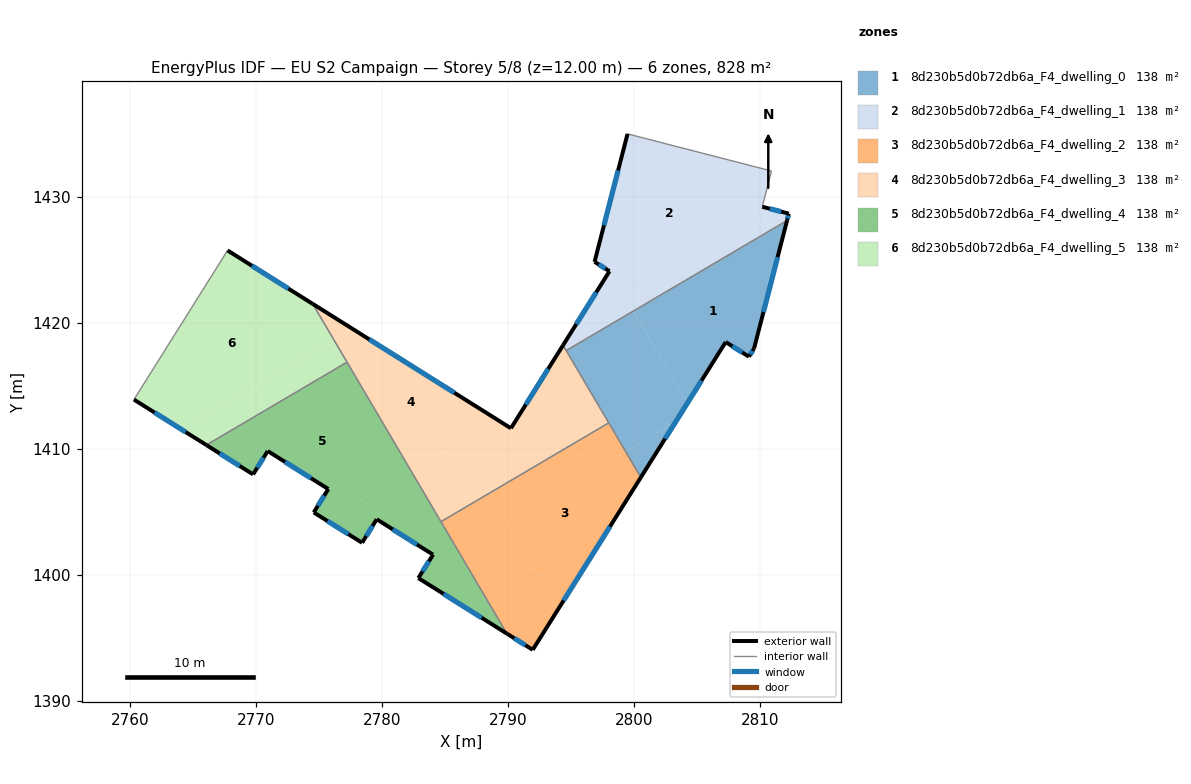
=== STOREY PLAN SPEC (per zone: floor XY polygon, exterior-wall plan segments, windows/doors) ===
zone 1: 8d230b5d0b72db6a_F4_dwelling_0  (138.0 m²)
  floor: (2812.16, 1428.10) (2809.54, 1417.94) (2809.13, 1417.29) (2807.29, 1418.46) (2804.25, 1413.62) (2799.96, 1420.91)
  floor: (2799.96, 1420.91) (2804.25, 1413.62) (2803.32, 1412.13) (2799.33, 1409.78) (2794.63, 1417.78)
  floor: (2803.32, 1412.13) (2800.55, 1407.71) (2799.33, 1409.78)
  exterior wall: (2800.55, 1407.71) – (2807.29, 1418.46)  [12.7 m]
    window: (2802.48, 1410.78) – (2805.36, 1415.39)  [7.0 m²]
  exterior wall: (2809.54, 1417.94) – (2812.16, 1428.10)  [10.5 m]
    window: (2810.29, 1420.84) – (2811.41, 1425.20)  [5.8 m²]
  exterior wall: (2809.13, 1417.29) – (2809.54, 1417.94)  [0.8 m]
    window: (2809.25, 1417.48) – (2809.42, 1417.75)  [0.4 m²]
  exterior wall: (2807.29, 1418.46) – (2809.13, 1417.29)  [2.2 m]
    window: (2807.81, 1418.12) – (2808.61, 1417.63)  [1.2 m²]
  interior walls: 3
zone 2: 8d230b5d0b72db6a_F4_dwelling_1  (138.0 m²)
  floor: (2810.92, 1432.03) (2810.19, 1429.19) (2809.97, 1428.34) (2795.33, 1419.72) (2798.07, 1424.08) (2796.88, 1424.82) (2799.50, 1434.98)
  floor: (2812.30, 1428.65) (2812.16, 1428.10) (2799.96, 1420.91) (2799.29, 1422.05) (2809.97, 1428.34) (2810.19, 1429.19)
  floor: (2799.29, 1422.05) (2799.96, 1420.91) (2794.63, 1417.78) (2794.38, 1418.20) (2795.33, 1419.72)
  exterior wall: (2798.07, 1424.08) – (2794.38, 1418.20)  [6.9 m]
    window: (2797.01, 1422.40) – (2795.43, 1419.88)  [3.8 m²]
  exterior wall: (2796.88, 1424.82) – (2798.07, 1424.08)  [1.4 m]
    window: (2797.22, 1424.61) – (2797.73, 1424.29)  [0.8 m²]
  exterior wall: (2799.50, 1434.98) – (2796.88, 1424.82)  [10.5 m]
    window: (2798.75, 1432.08) – (2797.63, 1427.72)  [5.8 m²]
  exterior wall: (2812.30, 1428.65) – (2810.19, 1429.19)  [2.2 m]
    window: (2811.70, 1428.80) – (2810.79, 1429.04)  [1.2 m²]
  exterior wall: (2812.16, 1428.10) – (2812.30, 1428.65)  [0.6 m]
    window: (2812.20, 1428.25) – (2812.26, 1428.49)  [0.3 m²]
  interior walls: 4
zone 3: 8d230b5d0b72db6a_F4_dwelling_2  (138.0 m²)
  floor: (2788.50, 1406.44) (2793.95, 1397.18) (2791.97, 1394.03) (2789.92, 1395.31) (2784.69, 1404.20)
  floor: (2799.33, 1409.78) (2800.55, 1407.71) (2793.95, 1397.18) (2788.50, 1406.44) (2795.14, 1410.35) (2796.47, 1408.09)
  floor: (2798.01, 1412.04) (2799.33, 1409.78) (2796.47, 1408.09) (2795.14, 1410.35)
  exterior wall: (2791.97, 1394.03) – (2800.55, 1407.71)  [16.2 m]
    window: (2794.42, 1397.94) – (2798.10, 1403.80)  [8.9 m²]
  exterior wall: (2789.92, 1395.31) – (2791.97, 1394.03)  [2.4 m]
    window: (2790.51, 1394.95) – (2791.39, 1394.39)  [1.3 m²]
  interior walls: 3
zone 4: 8d230b5d0b72db6a_F4_dwelling_3  (138.0 m²)
  floor: (2792.39, 1415.02) (2795.14, 1410.35) (2788.50, 1406.44) (2786.13, 1410.47) (2789.19, 1412.27) (2790.24, 1411.61)
  floor: (2789.19, 1412.27) (2782.32, 1408.22) (2776.19, 1418.63) (2777.68, 1419.50)
  floor: (2777.68, 1419.50) (2776.19, 1418.63) (2774.51, 1421.48)
  floor: (2786.13, 1410.47) (2788.50, 1406.44) (2784.69, 1404.20) (2782.32, 1408.22)
  floor: (2794.38, 1418.20) (2798.01, 1412.04) (2795.14, 1410.35) (2792.76, 1414.39) (2792.39, 1415.03)
  exterior wall: (2790.24, 1411.61) – (2774.51, 1421.48)  [18.6 m]
    window: (2785.75, 1414.43) – (2779.01, 1418.66)  [10.2 m²]
  exterior wall: (2794.38, 1418.20) – (2790.24, 1411.61)  [7.8 m]
    window: (2793.20, 1416.32) – (2791.42, 1413.49)  [4.3 m²]
  interior walls: 5
zone 5: 8d230b5d0b72db6a_F4_dwelling_4  (138.0 m²)
  floor: (2777.23, 1416.86) (2782.32, 1408.22) (2775.63, 1404.28) (2774.59, 1404.93) (2775.75, 1406.79) (2770.94, 1409.80) (2769.78, 1407.95) (2766.07, 1410.28)
  floor: (2782.32, 1408.22) (2789.92, 1395.31) (2782.90, 1399.72) (2784.06, 1401.58) (2779.59, 1404.39) (2778.43, 1402.53) (2775.63, 1404.28)
  exterior wall: (2774.59, 1404.93) – (2778.43, 1402.53)  [4.5 m]
    window: (2775.69, 1404.25) – (2777.33, 1403.21)  [2.5 m²]
  exterior wall: (2775.75, 1406.79) – (2774.59, 1404.93)  [2.2 m]
    window: (2775.42, 1406.26) – (2774.92, 1405.46)  [1.2 m²]
  exterior wall: (2770.94, 1409.80) – (2775.75, 1406.79)  [5.7 m]
    window: (2772.31, 1408.94) – (2774.37, 1407.65)  [3.1 m²]
  exterior wall: (2769.78, 1407.95) – (2770.94, 1409.80)  [2.2 m]
    window: (2770.11, 1408.48) – (2770.61, 1409.28)  [1.2 m²]
  exterior wall: (2766.07, 1410.28) – (2769.78, 1407.95)  [4.4 m]
    window: (2767.13, 1409.62) – (2768.72, 1408.62)  [2.4 m²]
  exterior wall: (2782.90, 1399.72) – (2789.92, 1395.31)  [8.3 m]
    window: (2784.90, 1398.46) – (2787.91, 1396.57)  [4.6 m²]
  exterior wall: (2784.06, 1401.58) – (2782.90, 1399.72)  [2.2 m]
    window: (2783.73, 1401.05) – (2783.23, 1400.25)  [1.2 m²]
  exterior wall: (2779.59, 1404.39) – (2784.06, 1401.58)  [5.3 m]
    window: (2780.87, 1403.58) – (2782.78, 1402.38)  [2.9 m²]
  exterior wall: (2778.43, 1402.53) – (2779.59, 1404.39)  [2.2 m]
    window: (2778.76, 1403.06) – (2779.26, 1403.86)  [1.2 m²]
  interior walls: 3
zone 6: 8d230b5d0b72db6a_F4_dwelling_5  (138.0 m²)
  floor: (2774.51, 1421.48) (2776.19, 1418.63) (2764.11, 1411.51) (2760.32, 1413.89) (2767.75, 1425.73)
  floor: (2776.19, 1418.63) (2777.23, 1416.86) (2766.07, 1410.28) (2764.11, 1411.51)
  exterior wall: (2760.32, 1413.89) – (2766.07, 1410.28)  [6.8 m]
    window: (2761.96, 1412.86) – (2764.43, 1411.31)  [3.7 m²]
  exterior wall: (2774.51, 1421.48) – (2767.75, 1425.73)  [8.0 m]
    window: (2772.58, 1422.70) – (2769.68, 1424.51)  [4.4 m²]
  interior walls: 3

=== DERIVED (storey summary) ===
Building: EU S2 Campaign
Storey: 5 of 8  (floor level z = 12.00 m)
Storey gross floor area: 828.0 m²
Zones on this storey: 6
  - 8d230b5d0b72db6a_F4_dwelling_0: floor 138.0 m²; exterior wall 26.1 m (78.3 m²); 4 window(s) 14.4 m²; WWR 18.4%
  - 8d230b5d0b72db6a_F4_dwelling_1: floor 138.0 m²; exterior wall 21.6 m (64.7 m²); 5 window(s) 11.9 m²; WWR 18.4%
  - 8d230b5d0b72db6a_F4_dwelling_2: floor 138.0 m²; exterior wall 18.6 m (55.7 m²); 2 window(s) 10.2 m²; WWR 18.4%
  - 8d230b5d0b72db6a_F4_dwelling_3: floor 138.0 m²; exterior wall 26.4 m (79.1 m²); 2 window(s) 14.5 m²; WWR 18.4%
  - 8d230b5d0b72db6a_F4_dwelling_4: floor 138.0 m²; exterior wall 36.9 m (110.8 m²); 9 window(s) 20.3 m²; WWR 18.4%
  - 8d230b5d0b72db6a_F4_dwelling_5: floor 138.0 m²; exterior wall 14.8 m (44.3 m²); 2 window(s) 8.1 m²; WWR 18.4%
Zone adjacency (shared interzone walls):
  - 8d230b5d0b72db6a_F4_dwelling_0 ↔ 8d230b5d0b72db6a_F4_dwelling_1
  - 8d230b5d0b72db6a_F4_dwelling_0 ↔ 8d230b5d0b72db6a_F4_dwelling_2
  - 8d230b5d0b72db6a_F4_dwelling_0 ↔ 8d230b5d0b72db6a_F4_dwelling_3
  - 8d230b5d0b72db6a_F4_dwelling_1 ↔ 8d230b5d0b72db6a_F4_dwelling_3
  - 8d230b5d0b72db6a_F4_dwelling_2 ↔ 8d230b5d0b72db6a_F4_dwelling_3
  - 8d230b5d0b72db6a_F4_dwelling_2 ↔ 8d230b5d0b72db6a_F4_dwelling_4
  - 8d230b5d0b72db6a_F4_dwelling_3 ↔ 8d230b5d0b72db6a_F4_dwelling_4
  - 8d230b5d0b72db6a_F4_dwelling_3 ↔ 8d230b5d0b72db6a_F4_dwelling_5
  - 8d230b5d0b72db6a_F4_dwelling_4 ↔ 8d230b5d0b72db6a_F4_dwelling_5